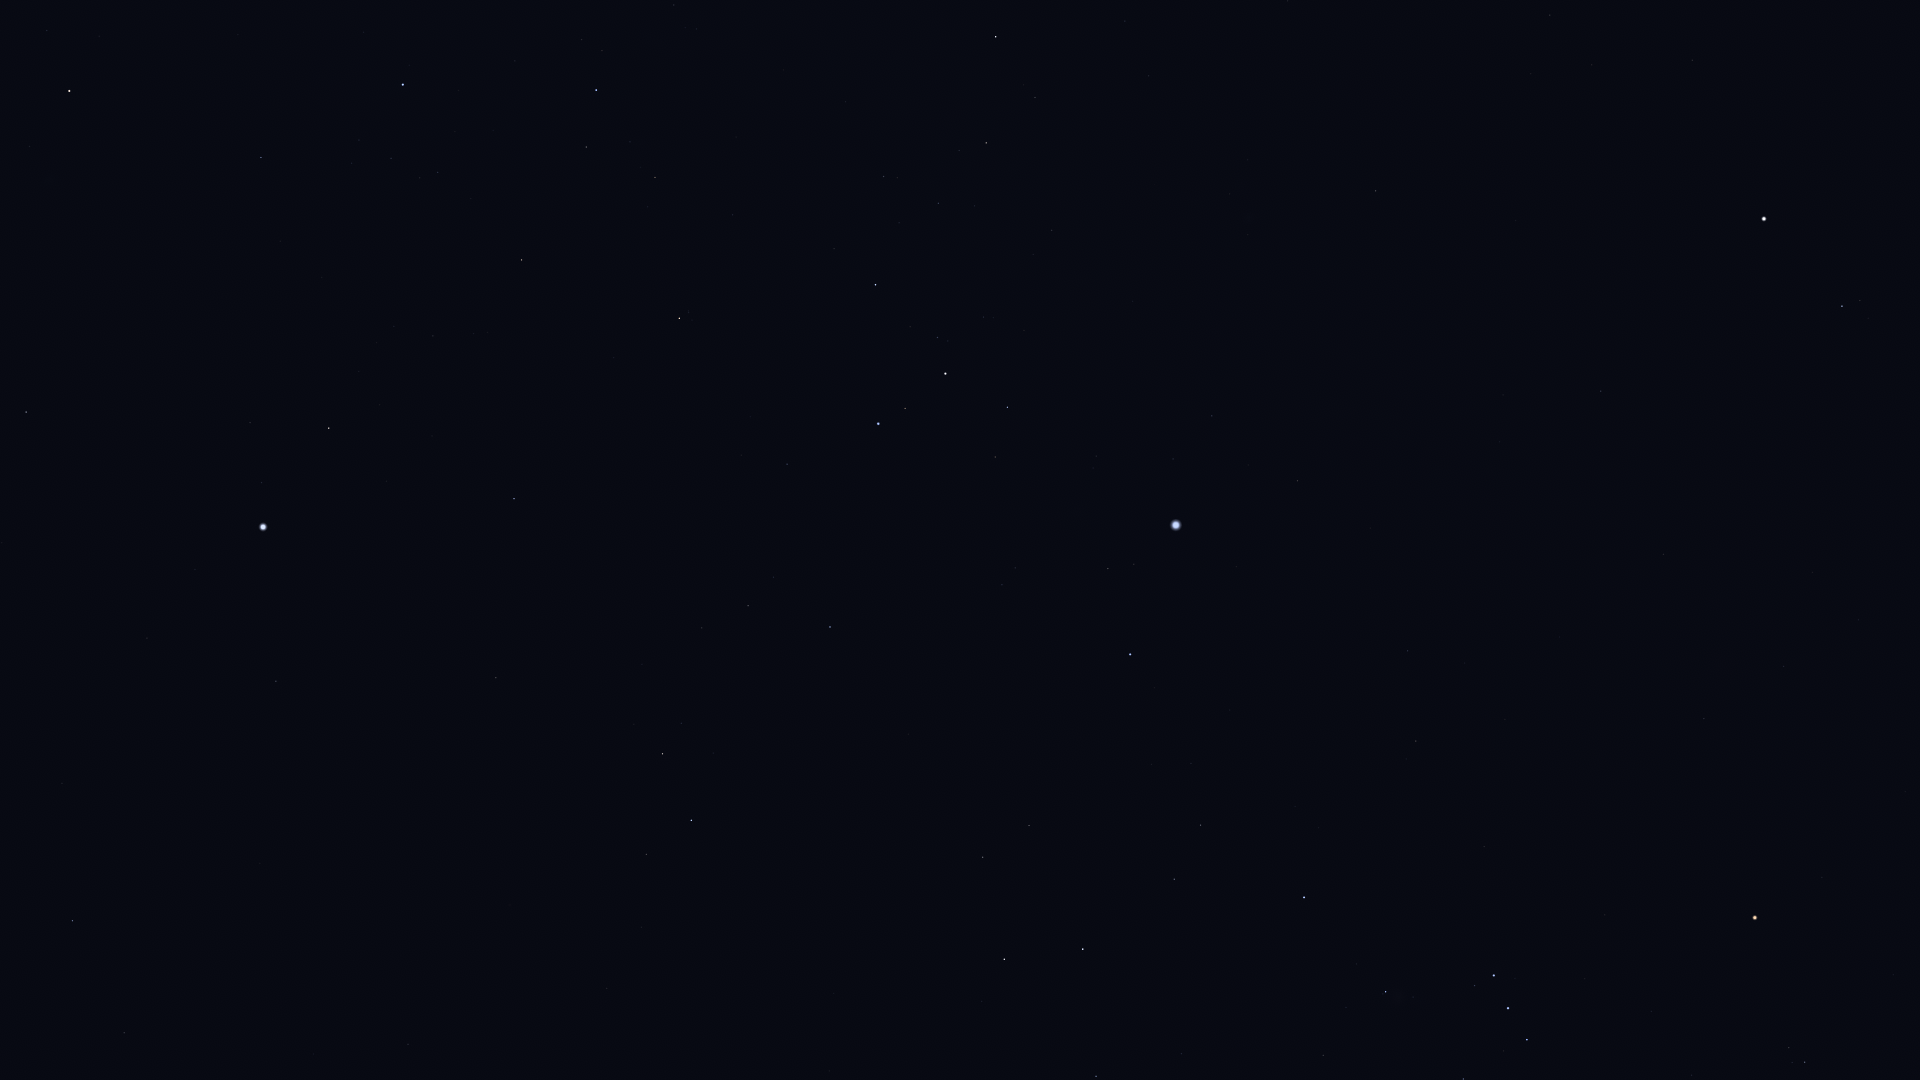

The data file committed next to this chart (first rows):
Star_ID, Name, X, Y
19893, HIP 19893, 124, 1033
21060, HIP 21060, 313, 1054
21281, HIP 21281, 72, 921
21770, HIP 21770, 408, 1044
24305, HIP 24305, 1096, 1076
24845, HIP 24845, 1181, 1054
24873, HIP 24873, 1204, 1056
25606, Nihal, 1004, 959
25859, HIP 25859, 646, 855
25930, Mintaka, 1527, 1040
25985, Arneb, 1083, 949
26207, Meissa, 1805, 1062
26241, Hatysa, 1386, 992
26311, Alnilam, 1508, 1008
26634, Phact, 691, 820
26727, Alnitak, 1494, 976
27288, HIP 27288, 1174, 879
27321, HIP 27321, 276, 681
27366, Saiph, 1304, 898
27530, HIP 27530, 147, 638
27628, Wazn, 662, 754
27989, Betelgeuse, 1755, 918
28103, HIP 28103, 1201, 825
28199, HIP 28199, 681, 723
28328, HIP 28328, 496, 678
28614, HIP 28614, 1822, 878
28910, HIP 28910, 1191, 764
29034, Elkurud, 642, 664
29550, Amadioha, 829, 664
29651, HIP 29651, 1416, 741
30122, Furud, 830, 627
30277, HIP 30277, 748, 606
30324, Mirzam, 1130, 655
30419, HIP 30419, 1704, 719
30438, Canopus, 263, 527
30867, HIP 30867, 1408, 651
30905, Lusitânia, 1878, 702
31216, HIP 31216, 1784, 667
31416, HIP 31416, 1015, 568
31592, HIP 31592, 1108, 569
31685, HIP 31685, 514, 499
31895, Nosaxa, 379, 474
31978, HIP 31978, 1858, 620
32349, Sirius, 1176, 525
32533, HIP 32533, 1812, 573
32607, HIP 32607, 26, 412
32759, HIP 32759, 787, 464
32768, HIP 32768, 329, 428
33160, HIP 33160, 1297, 481
33165, HIP 33165, 1002, 457
33347, HIP 33347, 1173, 459
33579, Adhara, 878, 424
33719, Citalá, 1469, 456
33856, Nganurganity, 905, 409
34045, Muliphein, 1212, 416
34444, Wezen, 945, 374
34769, HIP 34769, 1601, 391
35037, HIP 35037, 937, 338
35264, HIP 35264, 679, 318
35904, Aludra, 875, 285
... 13 more rows
